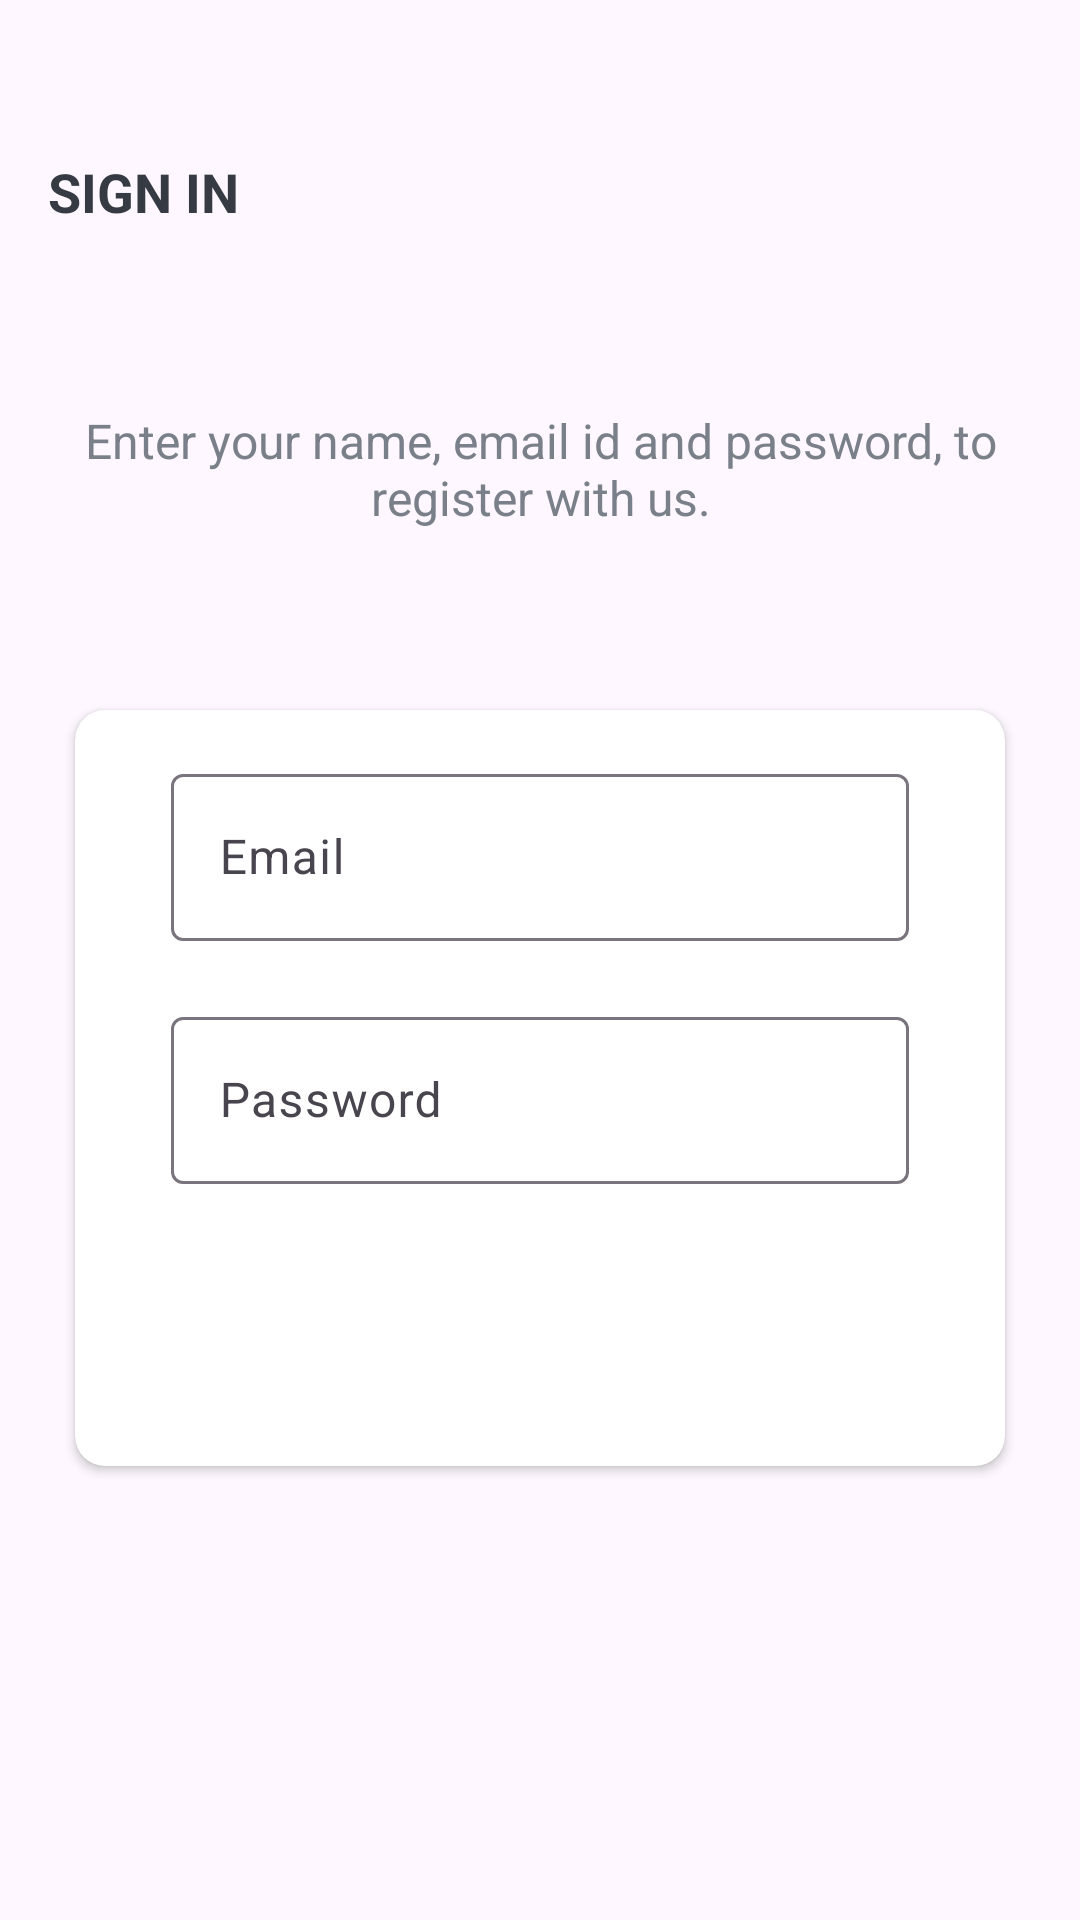

The Android layout XML behind this screen, and the referenced resources:
<!-- AndroidManifest.xml: application theme Theme.Mello -->
<!-- res/layout/activity_sign_in.xml -->
<LinearLayout
    xmlns:android="http://schemas.android.com/apk/res/android"
    xmlns:app="http://schemas.android.com/apk/res-auto"
    xmlns:tools="http://schemas.android.com/tools"
    android:layout_width="match_parent"
    android:layout_height="match_parent"
    android:paddingVertical="32dp"
    android:background="@drawable/ic_background"
    android:orientation="vertical"
    tools:context=".activities.SignInActivity">
    <androidx.appcompat.widget.Toolbar
        android:id="@+id/toolbar_sign_in_activity"
        android:layout_width="match_parent"
        android:layout_height="?attr/actionBarSize">
        <TextView
            android:id="@+id/tv_title"
            android:layout_width="match_parent"
            android:layout_height="match_parent"
            android:gravity="center_vertical"
            android:text="@string/sign_in"
            android:textColor="@color/primary_text_color"
            android:textSize="@dimen/toolbar_title_text_size"
            android:textStyle="bold"/>
    </androidx.appcompat.widget.Toolbar>
    <LinearLayout
        android:layout_width="match_parent"
        android:layout_height="match_parent"
        android:layout_gravity="center"
        android:layout_marginTop="@dimen/authentication_screen_content_marginTop"
        android:orientation="vertical">
        <TextView
            android:layout_width="match_parent"
            android:layout_height="wrap_content"
            android:gravity="center"
            android:text="@string/sign_in_description_text"
            android:textColor="@color/secondary_text_color"
            android:textSize="@dimen/authentication_description_text_size"/>
        <androidx.cardview.widget.CardView
            android:layout_width="match_parent"
            android:layout_height="wrap_content"
            android:layout_marginStart="@dimen/authentication_screen_marginStartEnd"
            android:layout_marginTop="@dimen/authentication_screen_marginTop"
            android:layout_marginEnd="@dimen/authentication_screen_marginStartEnd"
            android:elevation="@dimen/card_view_elevation"
            app:cardCornerRadius="@dimen/card_view_corner_radius">
            <LinearLayout
                android:layout_width="match_parent"
                android:layout_height="wrap_content"
                android:orientation="vertical"
                android:padding="@dimen/card_view_layout_content_padding">
                <com.google.android.material.textfield.TextInputLayout
                    android:layout_width="match_parent"
                    android:layout_height="wrap_content"
                    android:layout_marginStart="@dimen/authentication_screen_til_marginStartEnd"
                    android:layout_marginEnd="@dimen/authentication_screen_til_marginStartEnd">
                    <androidx.appcompat.widget.AppCompatEditText
                        android:id="@+id/et_email"
                        android:layout_width="match_parent"
                        android:layout_height="wrap_content"
                        android:hint="@string/email"
                        android:inputType="textEmailAddress"
                        android:textSize="@dimen/et_text_size"/>
                </com.google.android.material.textfield.TextInputLayout>
                <com.google.android.material.textfield.TextInputLayout
                    android:layout_width="match_parent"
                    android:layout_height="wrap_content"
                    android:layout_marginStart="@dimen/authentication_screen_til_marginStartEnd"
                    android:layout_marginTop="@dimen/authentication_screen_til_marginTop"
                    android:layout_marginEnd="@dimen/authentication_screen_til_marginStartEnd">
                    <androidx.appcompat.widget.AppCompatEditText
                        android:id="@+id/et_password"
                        android:layout_width="match_parent"
                        android:layout_height="wrap_content"
                        android:hint="@string/password"
                        android:textSize="@dimen/et_text_size"/>
                </com.google.android.material.textfield.TextInputLayout>
                <androidx.appcompat.widget.AppCompatButton
                    android:id="@+id/btn_sign_in"
                    android:layout_width="match_parent"
                    android:layout_height="wrap_content"
                    android:layout_gravity="center"
                    android:layout_marginStart="@dimen/btn_marginStartEnd"
                    android:layout_marginTop="@dimen/sign_up_screen_btn_marginTop"
                    android:layout_marginEnd="@dimen/btn_marginStartEnd"
                    android:background="@drawable/shape_button_rounded"
                    android:foreground="?attr/selectableItemBackground"
                    android:gravity="center"
                    android:paddingTop="@dimen/btn_paddingTopBottom"
                    android:paddingBottom="@dimen/btn_paddingTopBottom"
                    android:text="@string/sign_in"
                    android:textColor="@android:color/white"
                    android:textSize="@dimen/btn_text_size"/>
            </LinearLayout>
        </androidx.cardview.widget.CardView>
    </LinearLayout>
</LinearLayout>
<!-- resources referenced by this layout -->
<resources>
  <color name="primary_text_color">#363A43</color>
  <color name="secondary_text_color">#7A8089</color>
  <dimen name="authentication_description_text_size">16sp</dimen>
  <dimen name="authentication_screen_content_marginTop">40dp</dimen>
  <dimen name="authentication_screen_marginStartEnd">25dp</dimen>
  <dimen name="authentication_screen_marginTop">60dp</dimen>
  <dimen name="authentication_screen_til_marginStartEnd">16dp</dimen>
  <dimen name="authentication_screen_til_marginTop">20dp</dimen>
  <dimen name="btn_marginStartEnd">20dp</dimen>
  <dimen name="btn_paddingTopBottom">8dp</dimen>
  <dimen name="btn_text_size">18sp</dimen>
  <dimen name="card_view_corner_radius">10dp</dimen>
  <dimen name="card_view_elevation">10dp</dimen>
  <dimen name="card_view_layout_content_padding">16dp</dimen>
  <dimen name="et_text_size">16sp</dimen>
  <dimen name="sign_up_screen_btn_marginTop">30dp</dimen>
  <dimen name="toolbar_title_text_size">18sp</dimen>
  <string name="email">Email</string>
  <string name="password">Password</string>
  <string name="sign_in">SIGN IN</string>
  <string name="sign_in_description_text">Enter your name, email id and password, to register with us.</string>
  <style name="Theme.Mello" parent="Base.Theme.Mello" />
  <style name="Base.Theme.Mello" parent="Theme.Material3.DayNight.NoActionBar">
          
          
      </style>
</resources>
